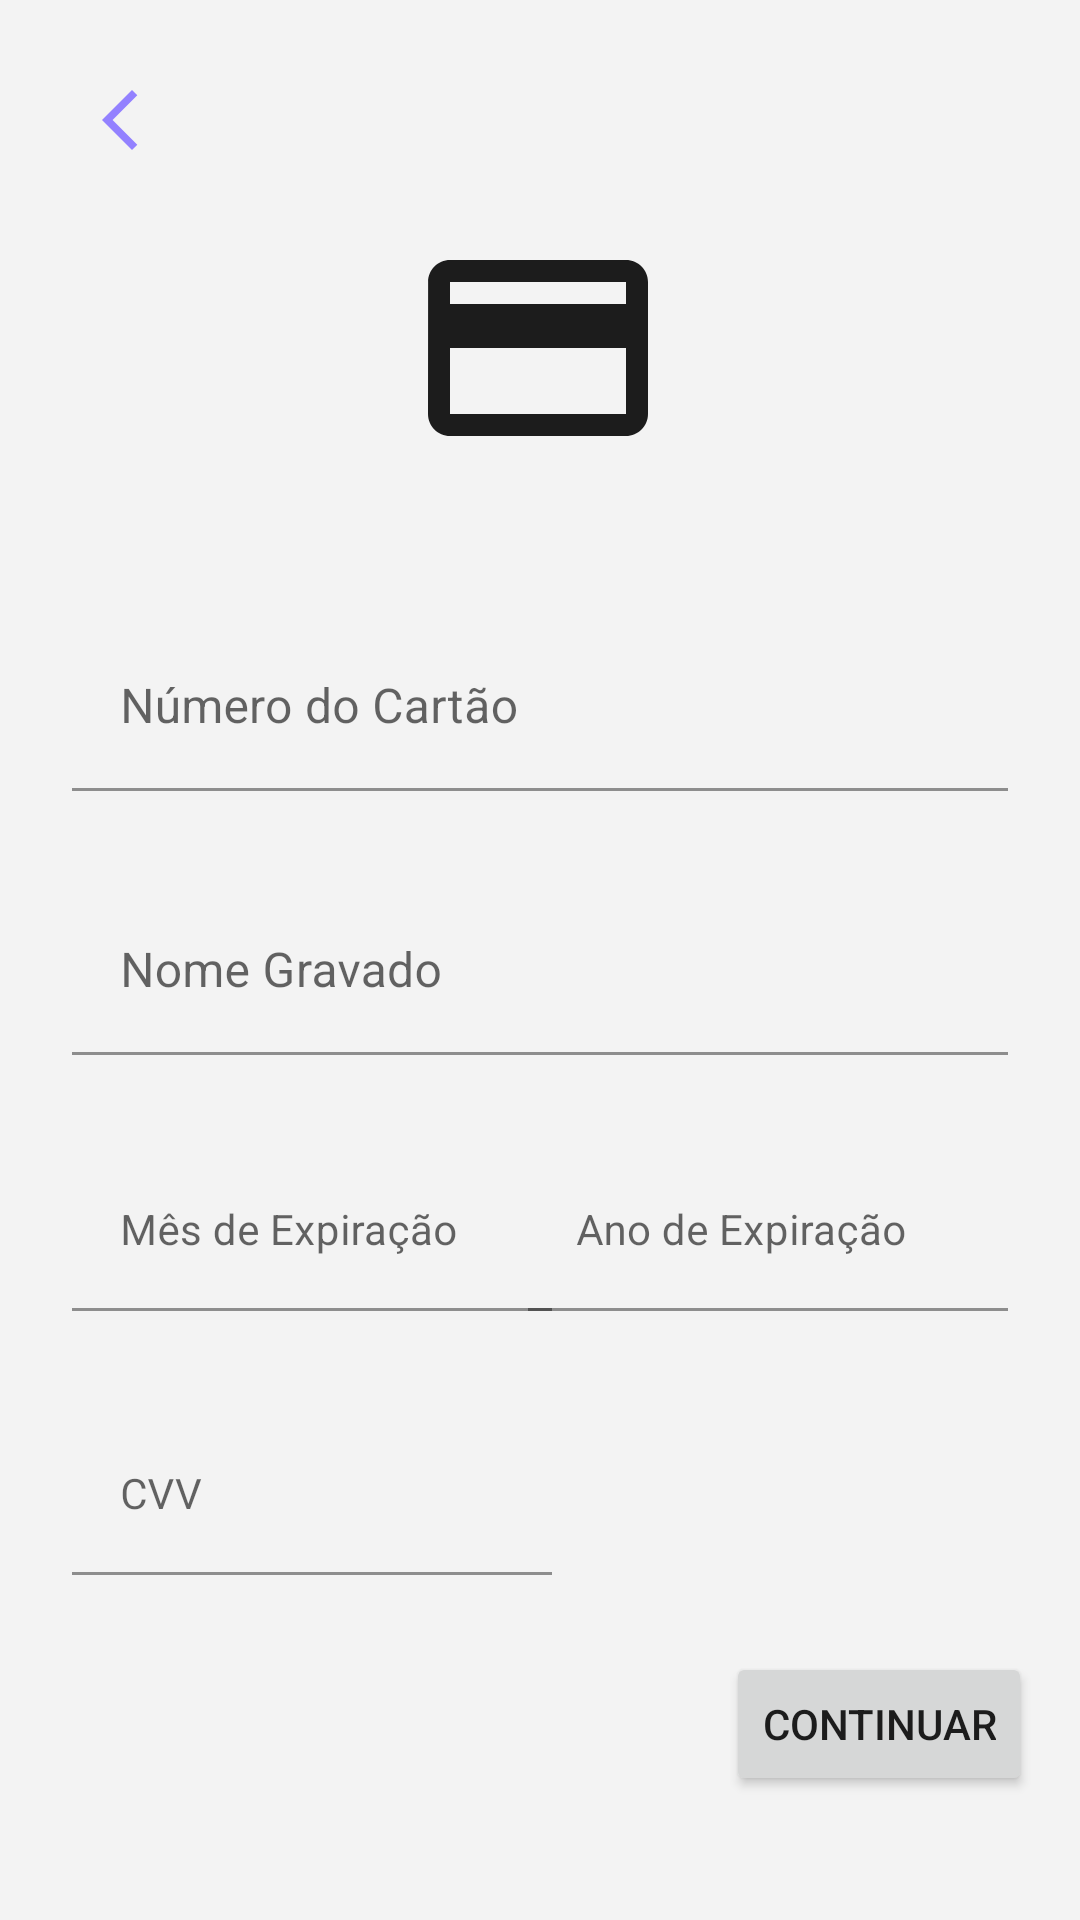

Reconstruct the res/layout file that produces this screen, plus the resources it refers to.
<!-- AndroidManifest.xml: application theme Theme.Projeto_Brillare -->
<!-- res/layout/fragment_pagamento_cartao.xml -->
<FrameLayout xmlns:android="http://schemas.android.com/apk/res/android"
    xmlns:app="http://schemas.android.com/apk/res-auto"
    xmlns:tools="http://schemas.android.com/tools"
    android:layout_width="match_parent"
    android:layout_height="match_parent"
    android:background="@color/branco"
    android:clickable="true"
    tools:context="fragments.PagamentoCartaoFragment">

    <ScrollView
        android:layout_width="match_parent"
        android:layout_height="match_parent">

        <LinearLayout
            android:layout_width="match_parent"
            android:layout_height="wrap_content"
            android:orientation="vertical" >

            <androidx.constraintlayout.widget.ConstraintLayout
                android:layout_width="match_parent"
                android:layout_height="match_parent">

                <ImageButton
                    android:id="@+id/imgBtnVoltarFPCartao"
                    android:layout_width="48dp"
                    android:layout_height="48dp"
                    android:layout_marginStart="16dp"
                    android:layout_marginTop="16dp"
                    android:backgroundTint="@android:color/transparent"
                    android:src="@drawable/icon_arrow_left"
                    app:layout_constraintStart_toStartOf="parent"
                    app:layout_constraintTop_toTopOf="parent"
                    tools:ignore="SpeakableTextPresentCheck" />

                <ImageView
                    android:id="@+id/imageView3"
                    android:layout_width="88dp"
                    android:layout_height="88dp"
                    android:layout_marginTop="72dp"
                    android:src="@drawable/icon_cartao_preto"
                    app:layout_constraintBottom_toBottomOf="parent"
                    app:layout_constraintEnd_toEndOf="parent"
                    app:layout_constraintHorizontal_bias="0.498"
                    app:layout_constraintStart_toStartOf="parent"
                    app:layout_constraintTop_toTopOf="parent"
                    app:layout_constraintVertical_bias="0.0" />

                <com.google.android.material.textfield.TextInputLayout
                    android:id="@+id/textInputLayout5"
                    android:layout_width="0dp"
                    android:layout_height="72dp"
                    android:layout_marginStart="24dp"
                    android:layout_marginTop="48dp"
                    android:layout_marginEnd="24dp"
                    app:layout_constraintBottom_toBottomOf="parent"
                    app:layout_constraintEnd_toEndOf="parent"
                    app:layout_constraintHorizontal_bias="0.0"
                    app:layout_constraintStart_toStartOf="parent"
                    app:layout_constraintTop_toBottomOf="@+id/imageView3"
                    app:layout_constraintVertical_bias="0.0">

                    <com.google.android.material.textfield.TextInputEditText
                        android:id="@+id/textNumeroCartao"
                        android:layout_width="match_parent"
                        android:layout_height="wrap_content"
                        android:background="@android:color/transparent"
                        android:hint="@string/hintNumCartao"
                        android:inputType="number"
                        android:maxLength="16" />
                </com.google.android.material.textfield.TextInputLayout>

                <com.google.android.material.textfield.TextInputLayout
                    android:id="@+id/textInputLayout6"
                    android:layout_width="0dp"
                    android:layout_height="72dp"
                    android:layout_marginStart="24dp"
                    android:layout_marginTop="16dp"
                    android:layout_marginEnd="24dp"
                    app:layout_constraintBottom_toBottomOf="parent"
                    app:layout_constraintEnd_toEndOf="parent"
                    app:layout_constraintHorizontal_bias="1.0"
                    app:layout_constraintStart_toStartOf="parent"
                    app:layout_constraintTop_toBottomOf="@+id/textInputLayout5"
                    app:layout_constraintVertical_bias="0.0">

                    <com.google.android.material.textfield.TextInputEditText
                        android:id="@+id/textNomeCartao"
                        android:layout_width="match_parent"
                        android:layout_height="wrap_content"
                        android:background="@android:color/transparent"
                        android:hint="@string/hintNomeCartao"
                        android:inputType="text"
                        android:maxLength="40" />
                </com.google.android.material.textfield.TextInputLayout>

                <com.google.android.material.textfield.TextInputLayout
                    android:id="@+id/textInputLayout7"
                    android:layout_width="160dp"
                    android:layout_height="72dp"
                    android:layout_marginTop="16dp"
                    app:layout_constraintStart_toStartOf="@+id/textInputLayout6"
                    app:layout_constraintTop_toBottomOf="@+id/textInputLayout6">

                    <com.google.android.material.textfield.TextInputEditText
                        android:id="@+id/textMesCartao"
                        android:layout_width="match_parent"
                        android:layout_height="wrap_content"
                        android:background="@android:color/transparent"
                        android:hint="@string/hintMesExpiracao"
                        android:inputType="number"
                        android:maxLength="2"
                        android:textSize="14dp" />
                </com.google.android.material.textfield.TextInputLayout>

                <com.google.android.material.textfield.TextInputLayout
                    android:id="@+id/textInputLayout8"
                    android:layout_width="160dp"
                    android:layout_height="72dp"
                    android:layout_marginTop="16dp"
                    app:layout_constraintEnd_toEndOf="@+id/textInputLayout6"
                    app:layout_constraintTop_toBottomOf="@+id/textInputLayout6">

                    <com.google.android.material.textfield.TextInputEditText
                        android:id="@+id/textAnoCartao"
                        android:layout_width="match_parent"
                        android:layout_height="wrap_content"
                        android:background="@android:color/transparent"
                        android:hint="@string/hintAnoExpiracao"
                        android:inputType="number"
                        android:maxLength="2"
                        android:textSize="14dp" />
                </com.google.android.material.textfield.TextInputLayout>

                <com.google.android.material.textfield.TextInputLayout
                    android:id="@+id/textInputLayout9"
                    android:layout_width="160dp"
                    android:layout_height="72dp"
                    android:layout_marginStart="24dp"
                    android:layout_marginTop="16dp"
                    android:layout_marginBottom="62dp"
                    app:layout_constraintBottom_toBottomOf="parent"
                    app:layout_constraintEnd_toEndOf="parent"
                    app:layout_constraintHorizontal_bias="0.0"
                    app:layout_constraintStart_toStartOf="parent"
                    app:layout_constraintTop_toBottomOf="@+id/textInputLayout7"
                    app:layout_constraintVertical_bias="0.0">

                    <com.google.android.material.textfield.TextInputEditText
                        android:id="@+id/textCVVCartao"
                        android:layout_width="match_parent"
                        android:layout_height="wrap_content"
                        android:background="@android:color/transparent"
                        android:hint="@string/hintCodigoSeguranca"
                        android:inputType="number"
                        android:maxLength="3"
                        android:textSize="14dp" />
                </com.google.android.material.textfield.TextInputLayout>

                <Button
                    android:id="@+id/btnFinalPagamentoCartao"
                    android:layout_width="wrap_content"
                    android:layout_height="wrap_content"
                    android:layout_marginEnd="16dp"
                    android:text="@string/txtContinua"
                    app:layout_constraintBottom_toBottomOf="parent"
                    app:layout_constraintEnd_toEndOf="parent"
                    app:layout_constraintTop_toTopOf="parent"
                    app:layout_constraintVertical_bias="0.987" />
            </androidx.constraintlayout.widget.ConstraintLayout>
        </LinearLayout>
    </ScrollView>

</FrameLayout>
<!-- resources referenced by this layout -->
<resources>
  <color name="branco">#F3F3F3</color>
  <!-- drawable icon_arrow_left (drawable) -->
  <vector android:height="24dp" android:tint="@color/roxo"
      android:viewportHeight="24" android:viewportWidth="24"
      android:width="24dp" xmlns:android="http://schemas.android.com/apk/res/android">
      <path android:fillColor="@android:color/white" android:pathData="M17.77,3.77l-1.77,-1.77l-10,10l10,10l1.77,-1.77l-8.23,-8.23z"/>
  </vector>
  <!-- drawable icon_cartao_preto (drawable) -->
  <vector android:height="24dp" android:tint="#1C1C1C"
      android:viewportHeight="24" android:viewportWidth="24"
      android:width="24dp" xmlns:android="http://schemas.android.com/apk/res/android">
      <path android:fillColor="@android:color/white" android:pathData="M20,4L4,4c-1.11,0 -1.99,0.89 -1.99,2L2,18c0,1.11 0.89,2 2,2h16c1.11,0 2,-0.89 2,-2L22,6c0,-1.11 -0.89,-2 -2,-2zM20,18L4,18v-6h16v6zM20,8L4,8L4,6h16v2z"/>
  </vector>
  <string name="hintAnoExpiracao">Ano de Expiração</string>
  <string name="hintCodigoSeguranca">CVV</string>
  <string name="hintMesExpiracao">Mês de Expiração</string>
  <string name="hintNomeCartao">Nome Gravado</string>
  <string name="hintNumCartao">Número do Cartão</string>
  <string name="txtContinua">Continuar</string>
  <style name="Theme.Projeto_Brillare" parent="Theme.MaterialComponents.DayNight.NoActionBar">
          
          <item name="colorPrimary">#6E30E7</item>
          <item name="colorPrimaryVariant">@color/purple_700</item>
          <item name="colorOnPrimary">@color/white</item>
          
          <item name="colorSecondary">@color/teal_200</item>
          <item name="colorSecondaryVariant">@color/teal_700</item>
          <item name="colorOnSecondary">@color/black</item>
          
          <item name="android:statusBarColor">?attr/colorPrimaryVariant</item>
          
      </style>
  <color name="roxo">#9381FF</color>
  <color name="purple_700">#FF3700B3</color>
  <color name="white">#FFFFFFFF</color>
  <color name="teal_200">#FF03DAC5</color>
  <color name="teal_700">#FF018786</color>
  <color name="black">#FF000000</color>
</resources>
